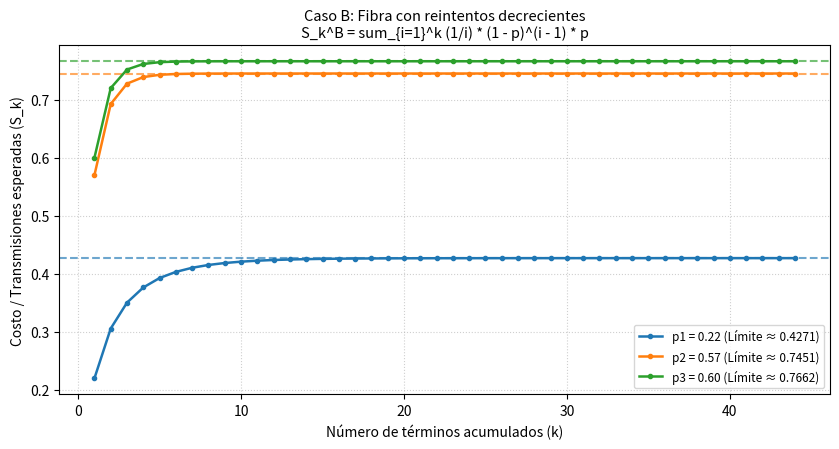
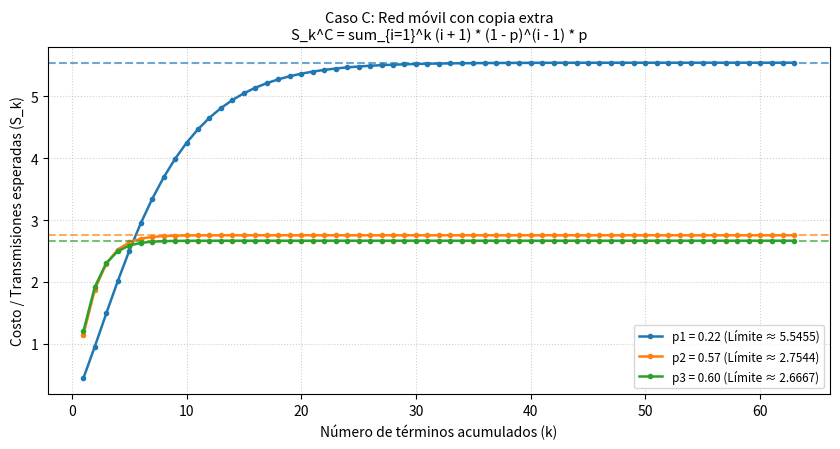

The matplotlib source for these figures, in order:
from dataclasses import dataclass
from typing import Callable
import matplotlib.pyplot as plt


# ==============================================================================
# 1. CONFIGURACIÓN DEL EQUIPO Y PARÁMETROS
# ==============================================================================
RUT_POR_DEFECTO = "24.365.895-K"  # Reemplazar por el RUT del integrante elegido
INTEGRANTES = ["Mauricio Valdés", "Compañero 2", "Compañero 3"]
C_MAX = 10.0


@dataclass(frozen=True)
class ModeloCaso:
    codigo: str
    nombre: str
    formula_texto: str
    funcion_termino: Callable[[int, float], float]


@dataclass(frozen=True)
class ResultadoCombinacion:
    caso: str
    nombre_p: str
    p: float
    converge: bool
    limite_empirico: float
    iteraciones_conv: int
    cumple_umbral: bool


# ==============================================================================
# 2. DEFINICIÓN MODULAR DE CASOS (TRABAJO POR RAMAS)
# ==============================================================================

# --- RAMA: feature/caso-a (TAREA DE TU COMPAÑERO) ---
def termino_caso_a(i: int, p: float) -> float:
    """
    Caso A (WiFi estándar): i * (1 - p)^(i - 1) * p
    TODO (Compañero): Reemplazar el raise por el retorno de la fórmula.
    """
    raise NotImplementedError("Pendiente: implementar Caso A en rama feature/caso-a")


# --- RAMA: feature/casos-bc (IMPLEMENTADO POR MAURICIO) ---
def termino_caso_b(i: int, p: float) -> float:
    """Caso B (Fibra con reintentos decrecientes): (1 / i) * (1 - p)^(i - 1) * p"""
    return (1.0 / i) * ((1.0 - p) ** (i - 1)) * p


def termino_caso_c(i: int, p: float) -> float:
    """Caso C (Red móvil con copia extra): (i + 1) * (1 - p)^(i - 1) * p"""
    return (i + 1) * ((1.0 - p) ** (i - 1)) * p


MODELOS_ARQ: dict[str, ModeloCaso] = {
    "A": ModeloCaso(
        codigo="A",
        nombre="WiFi estándar",
        formula_texto="S_k^A = sum_{i=1}^k i * (1 - p)^(i - 1) * p",
        funcion_termino=termino_caso_a,
    ),
    "B": ModeloCaso(
        codigo="B",
        nombre="Fibra con reintentos decrecientes",
        formula_texto="S_k^B = sum_{i=1}^k (1/i) * (1 - p)^(i - 1) * p",
        funcion_termino=termino_caso_b,
    ),
    "C": ModeloCaso(
        codigo="C",
        nombre="Red móvil con copia extra",
        formula_texto="S_k^C = sum_{i=1}^k (i + 1) * (1 - p)^(i - 1) * p",
        funcion_termino=termino_caso_c,
    ),
}


# ==============================================================================
# 3. VALIDACIÓN DE RUT Y CÁLCULOS MATEMÁTICOS
# ==============================================================================
def extraer_digitos_rut(rut_raw: str) -> tuple[str, list[int]]:
    cuerpo = rut_raw.strip().split("-")[0]
    solo_digitos = "".join(ch for ch in cuerpo if ch.isdigit())
    if len(solo_digitos) < 8:
        raise ValueError(f"RUT inválido ('{rut_raw}'): se requieren 8 dígitos antes del guion.")
    ocho_digitos = solo_digitos[:8]
    return ocho_digitos, [int(d) for d in ocho_digitos]


def calcular_probabilidades(digitos: list[int]) -> dict[str, float]:
    d1, d2, d3, d4, d5, d6, d7, d8 = digitos
    p1 = ((d1 + d3 + d5 + 1) * 2) / 100.0
    p2 = ((d2 + d4 + d6 + 1) * 3) / 100.0
    p3 = ((d7 + d8 + 1) * 4) / 100.0
    return {"p1": p1, "p2": p2, "p3": p3}


def caso_esta_implementado(caso: str) -> bool:
    try:
        MODELOS_ARQ[caso].funcion_termino(1, 0.5)
        return True
    except NotImplementedError:
        return False


def calcular_sumas_parciales(caso: str, p: float, k_max: int) -> list[float]:
    fn = MODELOS_ARQ[caso].funcion_termino
    sumas: list[float] = []
    acumulado = 0.0
    for i in range(1, k_max + 1):
        acumulado += fn(i, p)
        sumas.append(acumulado)
    return sumas


def evaluar_convergencia(
    caso: str, p: float, tol: float = 1e-12, max_iter: int = 100_000
) -> tuple[bool, float, int]:
    fn = MODELOS_ARQ[caso].funcion_termino
    acumulado = 0.0
    min_pasos = int(2.0 / p) + 10

    for i in range(1, max_iter + 1):
        termino = fn(i, p)
        acumulado += termino
        if i >= min_pasos and abs(termino) < tol:
            return True, acumulado, i
    return False, acumulado, max_iter


def ejecutar_analisis(rut_raw: str) -> dict:
    rut_limpio, digitos = extraer_digitos_rut(rut_raw)
    probs = calcular_probabilidades(digitos)
    casos_disponibles = [c for c in sorted(MODELOS_ARQ.keys()) if caso_esta_implementado(c)]

    tablas_s10: dict[str, dict[str, list[float]]] = {}
    resultados: list[ResultadoCombinacion] = []

    for caso in casos_disponibles:
        tablas_s10[caso] = {
            nombre_p: calcular_sumas_parciales(caso, p_val, 10)
            for nombre_p, p_val in probs.items()
        }
        for nombre_p, p_val in probs.items():
            conv, lim_emp, iters = evaluar_convergencia(caso, p_val)
            resultados.append(
                ResultadoCombinacion(
                    caso=caso,
                    nombre_p=nombre_p,
                    p=p_val,
                    converge=conv,
                    limite_empirico=lim_emp,
                    iteraciones_conv=iters,
                    cumple_umbral=conv and (lim_emp <= C_MAX),
                )
            )

    return {
        "rut_ingresado": rut_raw,
        "rut_8_digitos": rut_limpio,
        "digitos": digitos,
        "probabilidades": probs,
        "casos_disponibles": casos_disponibles,
        "tablas_s10": tablas_s10,
        "resultados": resultados,
    }


# ==============================================================================
# 4. IMPRESIÓN EN CONSOLA Y GRÁFICOS AUTOMÁTICOS
# ==============================================================================
def imprimir_reporte(datos: dict) -> None:
    probs = datos["probabilidades"]
    col_p1 = f"p1={probs['p1']:.2f}"
    col_p2 = f"p2={probs['p2']:.2f}"
    col_p3 = f"p3={probs['p3']:.2f}"

    print("=" * 80)
    print("EID N°2 - MATE1133: ANÁLISIS DE CONVERGENCIA PROTOCOLO ARQ")
    print("=" * 80)
    print(f"Integrantes : {', '.join(INTEGRANTES)}")
    print(f"RUT elegido : {datos['rut_ingresado']} -> Dígitos = {datos['digitos']}")
    print(f"Parámetros  : p1 = {probs['p1']:.4f} | p2 = {probs['p2']:.4f} | p3 = {probs['p3']:.4f}")
    print("=" * 80)

    for caso in sorted(MODELOS_ARQ.keys()):
        modelo = MODELOS_ARQ[caso]
        if caso not in datos["casos_disponibles"]:
            print(f"\n--- CASO {caso}: {modelo.nombre} [PENDIENTE DE IMPLEMENTACIÓN] ---")
            continue

        print(f"\n--- CASO {caso}: {modelo.nombre} ({modelo.formula_texto}) ---")
        print(f"{'k':>4} | {col_p1:>14} | {col_p2:>14} | {col_p3:>14}")
        print("-" * 55)
        series_p = datos["tablas_s10"][caso]
        for idx in range(10):
            print(
                f"{idx + 1:>4} | {series_p['p1'][idx]:>14.6f} | "
                f"{series_p['p2'][idx]:>14.6f} | {series_p['p3'][idx]:>14.6f}"
            )

    print("\n" + "=" * 80)
    print(f"CONVERGENCIA Y TABLA DE VIABILIDAD (UMBRAL C_max = {C_MAX:.1f})")
    print("=" * 80)
    print(f"{'Caso':<6} | {'Probabilidad':<13} | {'¿Converge?':<11} | {'Límite Empírico':>16} | {'Viabilidad':<12}")
    print("-" * 80)
    for r in datos["resultados"]:
        estado_conv = "Sí" if r.converge else "No"
        estado_viab = "CUMPLE" if r.cumple_umbral else "NO CUMPLE"
        print(
            f"{r.caso:<6} | {r.nombre_p} ({r.p:.2f})     | {estado_conv:<11} | "
            f"{r.limite_empirico:>16.6f} | {estado_viab:<12}"
        )

    viables = [r for r in datos["resultados"] if r.cumple_umbral]
    print("-" * 80)
    if viables:
        mejor = min(viables, key=lambda r: (r.limite_empirico, r.iteraciones_conv))
        print(
            f"RECOMENDACIÓN: Caso {mejor.caso} con {mejor.nombre_p} = {mejor.p:.2f} "
            f"(límite empírico = {mejor.limite_empirico:.6f} <= {C_MAX:.1f}, "
            f"se estabiliza en k = {mejor.iteraciones_conv} iteraciones)."
        )
    print("=" * 80)


def generar_graficos(datos: dict) -> None:
    colores = {"p1": "#1f77b4", "p2": "#ff7f0e", "p3": "#2ca02c"}
    for caso in datos["casos_disponibles"]:
        modelo = MODELOS_ARQ[caso]
        res_caso = [r for r in datos["resultados"] if r.caso == caso]
        k_max_plot = min(max(max(r.iteraciones_conv for r in res_caso) // 2, 25), 90)
        eje_k = list(range(1, k_max_plot + 1))

        plt.figure(figsize=(8.5, 4.6))
        for r in res_caso:
            color = colores[r.nombre_p]
            y_vals = calcular_sumas_parciales(caso, r.p, k_max_plot)
            plt.plot(
                eje_k,
                y_vals,
                marker="o",
                markersize=3,
                linewidth=1.8,
                color=color,
                label=f"{r.nombre_p} = {r.p:.2f} (Límite ≈ {r.limite_empirico:.4f})",
            )
            plt.axhline(y=r.limite_empirico, color=color, linestyle="--", alpha=0.65)

        plt.title(f"Caso {caso}: {modelo.nombre}\n{modelo.formula_texto}", fontsize=10.5)
        plt.xlabel("Número de términos acumulados (k)")
        plt.ylabel("Costo / Transmisiones esperadas (S_k)")
        plt.grid(True, linestyle=":", alpha=0.6)
        plt.legend(loc="best", fontsize=8.5)
        plt.tight_layout()
        plt.savefig(f"grafico_caso_{caso}.png", dpi=150)
    plt.show()


if __name__ == "__main__":
    datos_ejecucion = ejecutar_analisis(RUT_POR_DEFECTO)
    imprimir_reporte(datos_ejecucion)
    generar_graficos(datos_ejecucion)
